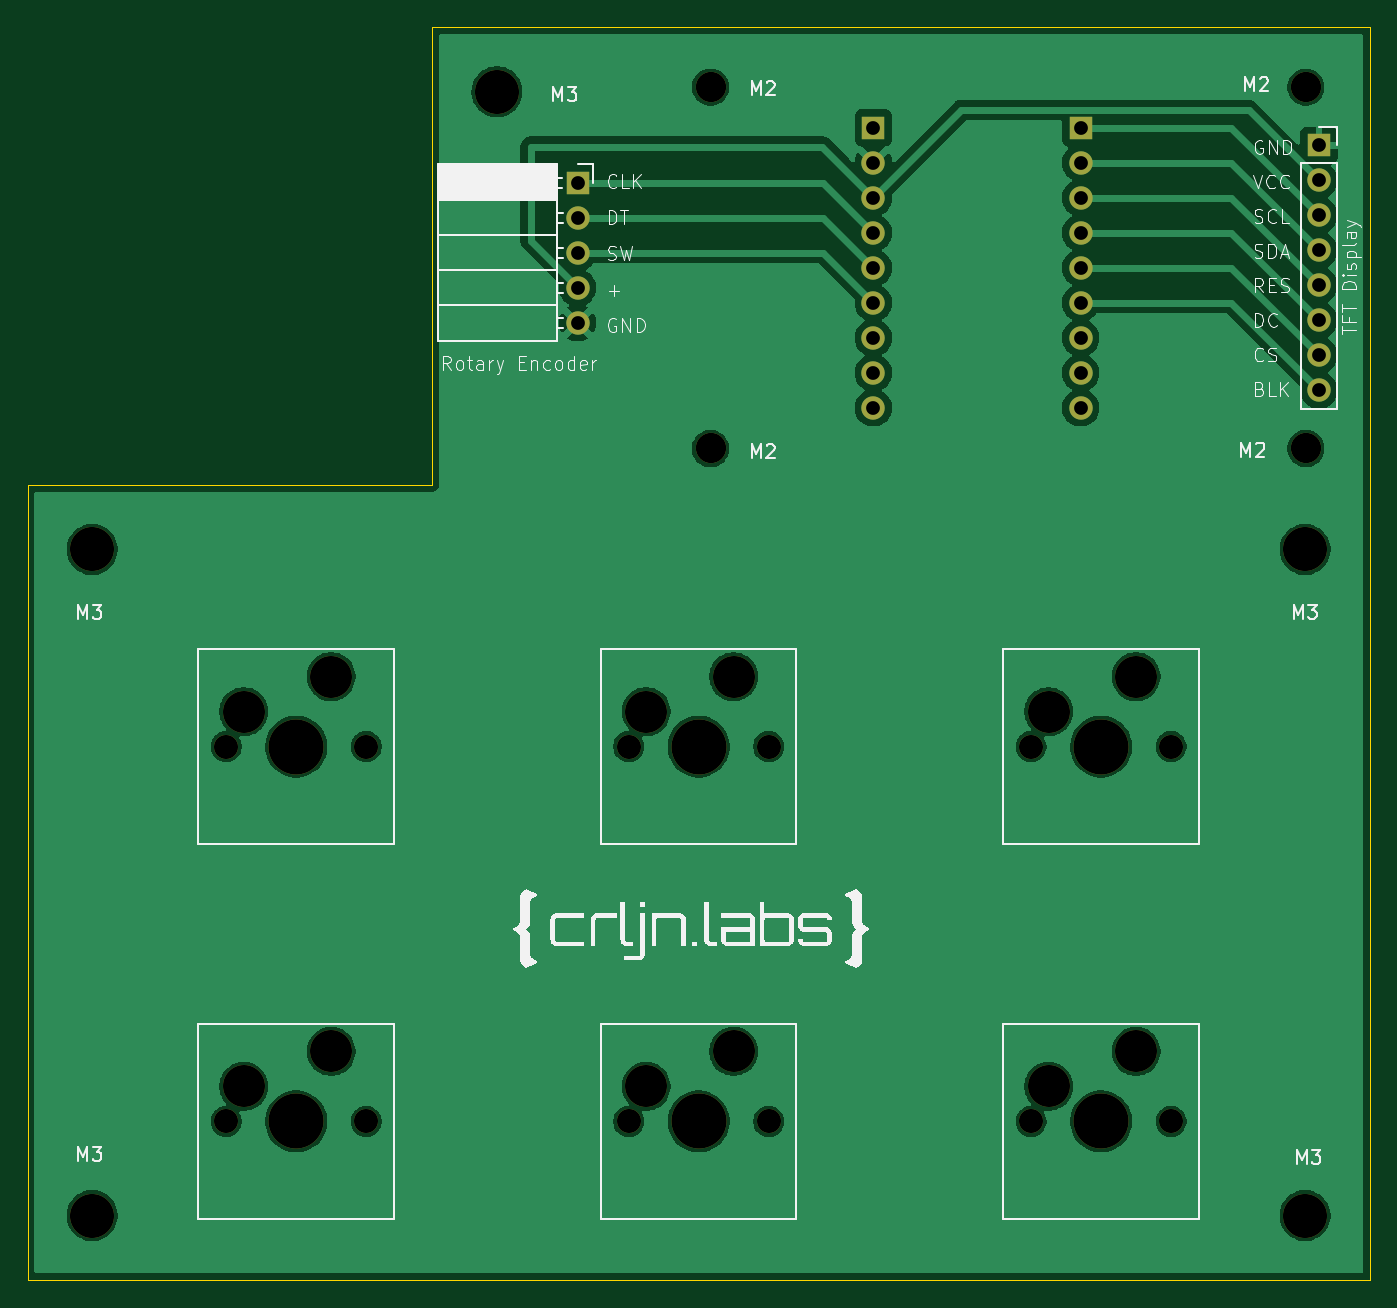
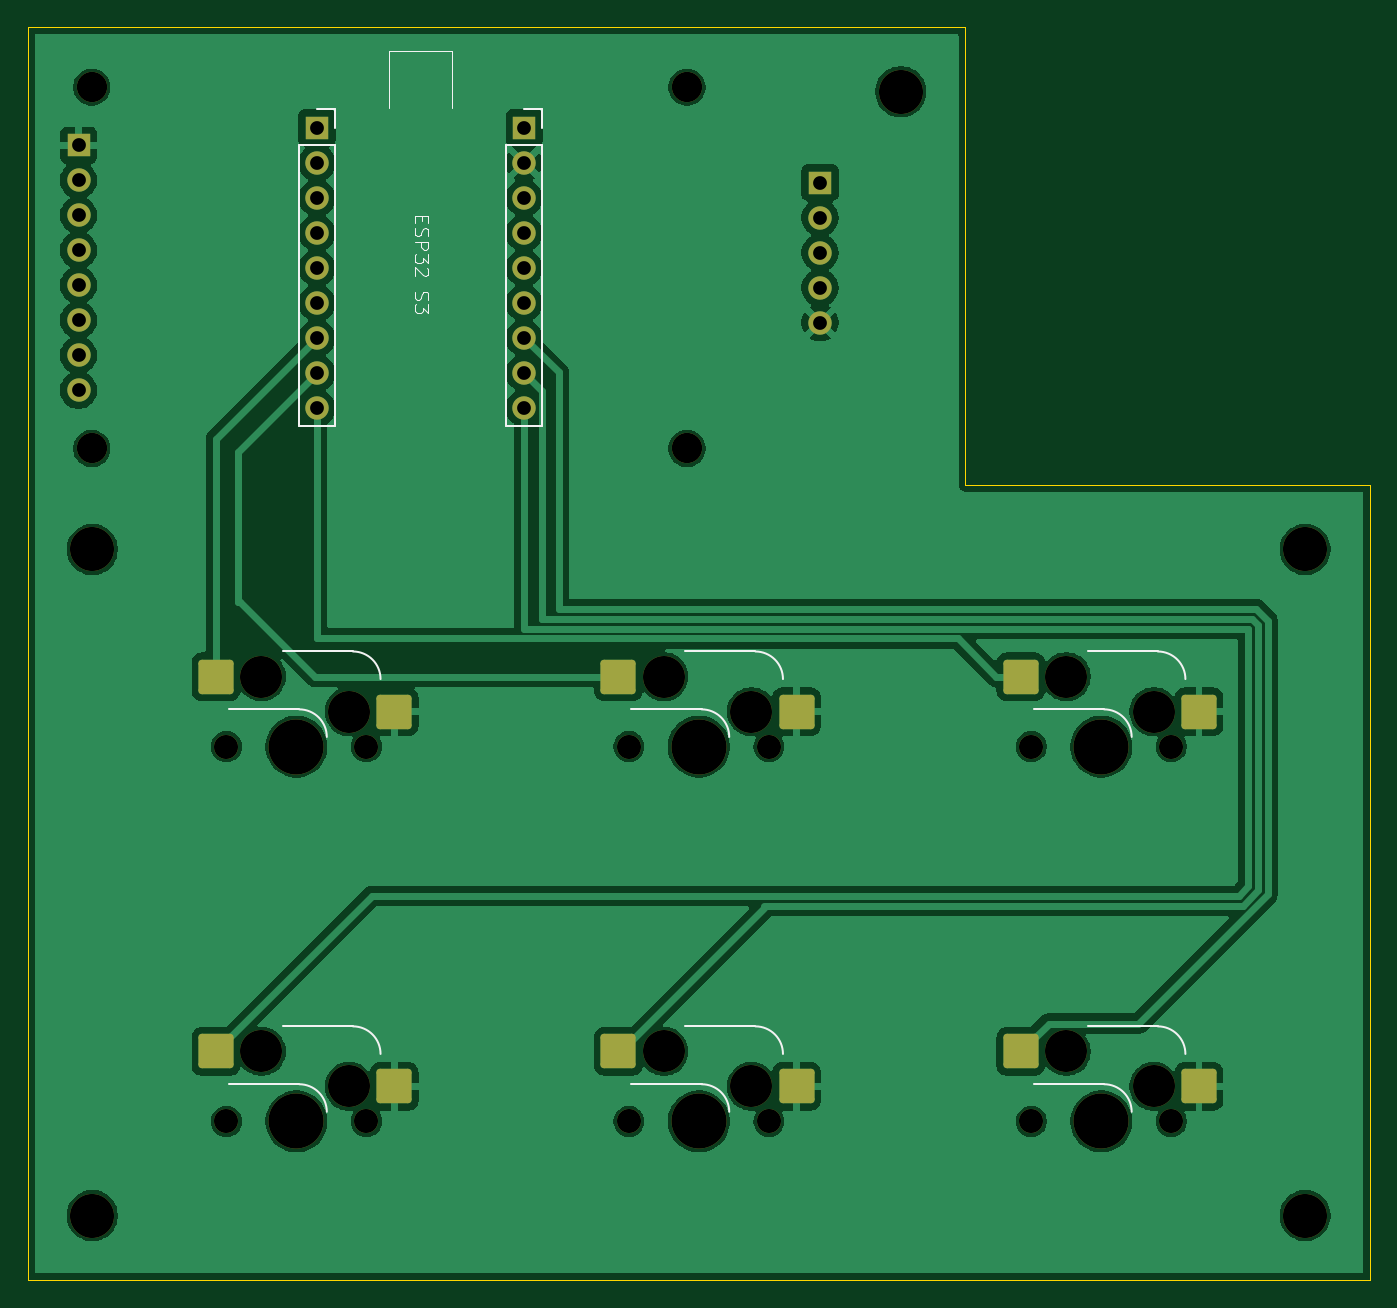
Circuit board: 11 layer files. Board 97.4 x 91.0 mm.
- bottom_copper: Keypad-B_Cu.gbr (118479 bytes)
- bottom_mask: Keypad-B_Mask.gbr (3918 bytes)
- paste: Keypad-B_Paste.gbr (1501 bytes)
- bottom_silk: Keypad-B_Silkscreen.gbr (7005 bytes)
- outline: Keypad-Edge_Cuts.gbr (824 bytes)
- top_copper: Keypad-F_Cu.gbr (100094 bytes)
- top_mask: Keypad-F_Mask.gbr (2940 bytes)
- paste: Keypad-F_Paste.gbr (450 bytes)
- top_silk: Keypad-F_Silkscreen.gbr (46648 bytes)
- drill: Keypad-NPTH.drl (1158 bytes)
- drill: Keypad-PTH.drl (788 bytes)

=== bottom_copper: Keypad-B_Cu.gbr (118479 bytes, source omitted) ===
=== bottom_mask: Keypad-B_Mask.gbr ===
%TF.GenerationSoftware,KiCad,Pcbnew,10.0.5*%
%TF.CreationDate,2026-08-12T02:29:58+02:00*%
%TF.ProjectId,Keypad,4b657970-6164-42e6-9b69-6361645f7063,1.0*%
%TF.SameCoordinates,Original*%
%TF.FileFunction,Soldermask,Bot*%
%TF.FilePolarity,Negative*%
%FSLAX46Y46*%
G04 Gerber Fmt 4.6, Leading zero omitted, Abs format (unit mm)*
G04 Created by KiCad (PCBNEW 10.0.5) date 2026-08-12 02:29:58*
%MOMM*%
%LPD*%
G01*
G04 APERTURE LIST*
G04 Aperture macros list*
%AMRoundRect*
0 Rectangle with rounded corners*
0 $1 Rounding radius*
0 $2 $3 $4 $5 $6 $7 $8 $9 X,Y pos of 4 corners*
0 Add a 4 corners polygon primitive as box body*
4,1,4,$2,$3,$4,$5,$6,$7,$8,$9,$2,$3,0*
0 Add four circle primitives for the rounded corners*
1,1,$1+$1,$2,$3*
1,1,$1+$1,$4,$5*
1,1,$1+$1,$6,$7*
1,1,$1+$1,$8,$9*
0 Add four rect primitives between the rounded corners*
20,1,$1+$1,$2,$3,$4,$5,0*
20,1,$1+$1,$4,$5,$6,$7,0*
20,1,$1+$1,$6,$7,$8,$9,0*
20,1,$1+$1,$8,$9,$2,$3,0*%
G04 Aperture macros list end*
%ADD10C,1.750000*%
%ADD11C,3.050000*%
%ADD12C,4.000000*%
%ADD13RoundRect,0.250000X-1.025000X-1.000000X1.025000X-1.000000X1.025000X1.000000X-1.025000X1.000000X0*%
%ADD14C,1.700000*%
%ADD15R,1.700000X1.700000*%
%ADD16C,2.200000*%
%ADD17C,3.200000*%
G04 APERTURE END LIST*
D10*
%TO.C,SW2*%
X56975000Y-68425000D03*
D11*
X58245000Y-65885000D03*
D12*
X62055000Y-68425000D03*
D11*
X64595000Y-63345000D03*
D10*
X67135000Y-68425000D03*
D13*
X54970000Y-65885000D03*
X67897000Y-63345000D03*
%TD*%
%TO.C,SW5*%
X67897000Y-90550000D03*
X54970000Y-93090000D03*
D10*
X67135000Y-95630000D03*
D11*
X64595000Y-90550000D03*
D12*
X62055000Y-95630000D03*
D11*
X58245000Y-93090000D03*
D10*
X56975000Y-95630000D03*
%TD*%
D14*
%TO.C,ESP_RS1*%
X74738000Y-43840000D03*
X74738000Y-41300000D03*
X74738000Y-38760000D03*
X74738000Y-36220000D03*
X74738000Y-33680000D03*
X74738000Y-31140000D03*
X74738000Y-28600000D03*
X74738000Y-26060000D03*
D15*
X74738000Y-23520000D03*
%TD*%
%TO.C,ESP_LS1*%
X89775000Y-23520000D03*
D14*
X89775000Y-26060000D03*
X89775000Y-28600000D03*
X89775000Y-31140000D03*
X89775000Y-33680000D03*
X89775000Y-36220000D03*
X89775000Y-38760000D03*
X89775000Y-41300000D03*
X89775000Y-43840000D03*
%TD*%
D16*
%TO.C,REF\u002A\u002A*%
X62920000Y-20570000D03*
%TD*%
%TO.C,REF\u002A\u002A*%
X62920000Y-46790000D03*
%TD*%
D14*
%TO.C,TFT1*%
X107075000Y-42570000D03*
X107075000Y-40030000D03*
X107075000Y-37490000D03*
X107075000Y-34950000D03*
X107075000Y-32410000D03*
X107075000Y-29870000D03*
X107075000Y-27330000D03*
D15*
X107075000Y-24790000D03*
%TD*%
D16*
%TO.C,REF\u002A\u002A*%
X106120000Y-46790000D03*
%TD*%
D17*
%TO.C,REF\u002A\u002A*%
X47410000Y-20900000D03*
%TD*%
%TO.C,REF\u002A\u002A*%
X18050000Y-54120000D03*
%TD*%
%TO.C,REF\u002A\u002A*%
X106070000Y-54120000D03*
%TD*%
%TO.C,REF\u002A\u002A*%
X18050000Y-102460000D03*
%TD*%
%TO.C,REF\u002A\u002A*%
X106070000Y-102460000D03*
%TD*%
D10*
%TO.C,SW1*%
X27770000Y-68425000D03*
D11*
X29040000Y-65885000D03*
D12*
X32850000Y-68425000D03*
D11*
X35390000Y-63345000D03*
D10*
X37930000Y-68425000D03*
D13*
X25765000Y-65885000D03*
X38692000Y-63345000D03*
%TD*%
D10*
%TO.C,SW6*%
X86180000Y-95630000D03*
D11*
X87450000Y-93090000D03*
D12*
X91260000Y-95630000D03*
D11*
X93800000Y-90550000D03*
D10*
X96340000Y-95630000D03*
D13*
X84175000Y-93090000D03*
X97102000Y-90550000D03*
%TD*%
D15*
%TO.C,RE1*%
X53265000Y-27500000D03*
D14*
X53265000Y-30040000D03*
X53265000Y-32580000D03*
X53265000Y-35120000D03*
X53265000Y-37660000D03*
%TD*%
D10*
%TO.C,SW4*%
X27770000Y-95630000D03*
D11*
X29040000Y-93090000D03*
D12*
X32850000Y-95630000D03*
D11*
X35390000Y-90550000D03*
D10*
X37930000Y-95630000D03*
D13*
X25765000Y-93090000D03*
X38692000Y-90550000D03*
%TD*%
D10*
%TO.C,SW3*%
X86180000Y-68425000D03*
D11*
X87450000Y-65885000D03*
D12*
X91260000Y-68425000D03*
D11*
X93800000Y-63345000D03*
D10*
X96340000Y-68425000D03*
D13*
X84175000Y-65885000D03*
X97102000Y-63345000D03*
%TD*%
D16*
%TO.C,REF\u002A\u002A*%
X106120000Y-20570000D03*
%TD*%
M02*

=== paste: Keypad-B_Paste.gbr (1501 bytes, source withheld) ===
=== bottom_silk: Keypad-B_Silkscreen.gbr (7005 bytes, source omitted) ===
=== outline: Keypad-Edge_Cuts.gbr ===
%TF.GenerationSoftware,KiCad,Pcbnew,10.0.5*%
%TF.CreationDate,2026-08-12T02:29:58+02:00*%
%TF.ProjectId,Keypad,4b657970-6164-42e6-9b69-6361645f7063,1.0*%
%TF.SameCoordinates,Original*%
%TF.FileFunction,Profile,NP*%
%FSLAX46Y46*%
G04 Gerber Fmt 4.6, Leading zero omitted, Abs format (unit mm)*
G04 Created by KiCad (PCBNEW 10.0.5) date 2026-08-12 02:29:58*
%MOMM*%
%LPD*%
G01*
G04 APERTURE LIST*
%TA.AperFunction,Profile*%
%ADD10C,0.050000*%
%TD*%
G04 APERTURE END LIST*
D10*
X13350000Y-49420000D02*
X13350000Y-107160000D01*
X13350000Y-49420000D02*
X13630000Y-49420000D01*
X42710000Y-16200000D02*
X110770000Y-16200000D01*
X42710000Y-49420000D02*
X13630000Y-49420000D01*
X42710000Y-49420000D02*
X42710000Y-16200000D01*
X110770000Y-16200000D02*
X110770000Y-107160000D01*
X110770000Y-107160000D02*
X13350000Y-107160000D01*
M02*

=== top_copper: Keypad-F_Cu.gbr (100094 bytes, source omitted) ===
=== top_mask: Keypad-F_Mask.gbr ===
%TF.GenerationSoftware,KiCad,Pcbnew,10.0.5*%
%TF.CreationDate,2026-08-12T02:29:58+02:00*%
%TF.ProjectId,Keypad,4b657970-6164-42e6-9b69-6361645f7063,1.0*%
%TF.SameCoordinates,Original*%
%TF.FileFunction,Soldermask,Top*%
%TF.FilePolarity,Negative*%
%FSLAX46Y46*%
G04 Gerber Fmt 4.6, Leading zero omitted, Abs format (unit mm)*
G04 Created by KiCad (PCBNEW 10.0.5) date 2026-08-12 02:29:58*
%MOMM*%
%LPD*%
G01*
G04 APERTURE LIST*
%ADD10C,1.750000*%
%ADD11C,3.050000*%
%ADD12C,4.000000*%
%ADD13C,1.700000*%
%ADD14R,1.700000X1.700000*%
%ADD15C,2.200000*%
%ADD16C,3.200000*%
G04 APERTURE END LIST*
D10*
%TO.C,SW2*%
X56975000Y-68425000D03*
D11*
X58245000Y-65885000D03*
D12*
X62055000Y-68425000D03*
D11*
X64595000Y-63345000D03*
D10*
X67135000Y-68425000D03*
%TD*%
%TO.C,SW5*%
X67135000Y-95630000D03*
D11*
X64595000Y-90550000D03*
D12*
X62055000Y-95630000D03*
D11*
X58245000Y-93090000D03*
D10*
X56975000Y-95630000D03*
%TD*%
D13*
%TO.C,ESP_RS1*%
X74738000Y-43840000D03*
X74738000Y-41300000D03*
X74738000Y-38760000D03*
X74738000Y-36220000D03*
X74738000Y-33680000D03*
X74738000Y-31140000D03*
X74738000Y-28600000D03*
X74738000Y-26060000D03*
D14*
X74738000Y-23520000D03*
%TD*%
%TO.C,ESP_LS1*%
X89775000Y-23520000D03*
D13*
X89775000Y-26060000D03*
X89775000Y-28600000D03*
X89775000Y-31140000D03*
X89775000Y-33680000D03*
X89775000Y-36220000D03*
X89775000Y-38760000D03*
X89775000Y-41300000D03*
X89775000Y-43840000D03*
%TD*%
D15*
%TO.C,REF\u002A\u002A*%
X62920000Y-20570000D03*
%TD*%
%TO.C,REF\u002A\u002A*%
X62920000Y-46790000D03*
%TD*%
D13*
%TO.C,TFT1*%
X107075000Y-42570000D03*
X107075000Y-40030000D03*
X107075000Y-37490000D03*
X107075000Y-34950000D03*
X107075000Y-32410000D03*
X107075000Y-29870000D03*
X107075000Y-27330000D03*
D14*
X107075000Y-24790000D03*
%TD*%
D15*
%TO.C,REF\u002A\u002A*%
X106120000Y-46790000D03*
%TD*%
D16*
%TO.C,REF\u002A\u002A*%
X47410000Y-20900000D03*
%TD*%
%TO.C,REF\u002A\u002A*%
X18050000Y-54120000D03*
%TD*%
%TO.C,REF\u002A\u002A*%
X106070000Y-54120000D03*
%TD*%
%TO.C,REF\u002A\u002A*%
X18050000Y-102460000D03*
%TD*%
%TO.C,REF\u002A\u002A*%
X106070000Y-102460000D03*
%TD*%
D10*
%TO.C,SW1*%
X27770000Y-68425000D03*
D11*
X29040000Y-65885000D03*
D12*
X32850000Y-68425000D03*
D11*
X35390000Y-63345000D03*
D10*
X37930000Y-68425000D03*
%TD*%
%TO.C,SW6*%
X86180000Y-95630000D03*
D11*
X87450000Y-93090000D03*
D12*
X91260000Y-95630000D03*
D11*
X93800000Y-90550000D03*
D10*
X96340000Y-95630000D03*
%TD*%
D14*
%TO.C,RE1*%
X53265000Y-27500000D03*
D13*
X53265000Y-30040000D03*
X53265000Y-32580000D03*
X53265000Y-35120000D03*
X53265000Y-37660000D03*
%TD*%
D10*
%TO.C,SW4*%
X27770000Y-95630000D03*
D11*
X29040000Y-93090000D03*
D12*
X32850000Y-95630000D03*
D11*
X35390000Y-90550000D03*
D10*
X37930000Y-95630000D03*
%TD*%
%TO.C,SW3*%
X86180000Y-68425000D03*
D11*
X87450000Y-65885000D03*
D12*
X91260000Y-68425000D03*
D11*
X93800000Y-63345000D03*
D10*
X96340000Y-68425000D03*
%TD*%
D15*
%TO.C,REF\u002A\u002A*%
X106120000Y-20570000D03*
%TD*%
M02*

=== paste: Keypad-F_Paste.gbr ===
%TF.GenerationSoftware,KiCad,Pcbnew,10.0.5*%
%TF.CreationDate,2026-08-12T02:29:58+02:00*%
%TF.ProjectId,Keypad,4b657970-6164-42e6-9b69-6361645f7063,1.0*%
%TF.SameCoordinates,Original*%
%TF.FileFunction,Paste,Top*%
%TF.FilePolarity,Positive*%
%FSLAX46Y46*%
G04 Gerber Fmt 4.6, Leading zero omitted, Abs format (unit mm)*
G04 Created by KiCad (PCBNEW 10.0.5) date 2026-08-12 02:29:58*
%MOMM*%
%LPD*%
G01*
G04 APERTURE LIST*
G04 APERTURE END LIST*
M02*

=== top_silk: Keypad-F_Silkscreen.gbr (46648 bytes, source omitted) ===
=== drill: Keypad-NPTH.drl ===
M48
; DRILL file KiCad 10.0.5 date 2026-08-12T02:30:00
; FORMAT={-:-/ absolute / metric / decimal}
; #@! TF.CreationDate,2026-08-12T02:30:00+02:00
; #@! TF.GenerationSoftware,Kicad,Pcbnew,10.0.5
; #@! TF.FileFunction,NonPlated,1,2,NPTH
FMAT,2
METRIC
; #@! TA.AperFunction,NonPlated,NPTH,ComponentDrill
T1C1.750
; #@! TA.AperFunction,NonPlated,NPTH,ComponentDrill
T2C2.200
; #@! TA.AperFunction,NonPlated,NPTH,ComponentDrill
T3C3.050
; #@! TA.AperFunction,NonPlated,NPTH,ComponentDrill
T4C3.200
; #@! TA.AperFunction,NonPlated,NPTH,ComponentDrill
T5C4.000
%
G90
G05
T1
X27.77Y-68.425
X27.77Y-95.63
X37.93Y-68.425
X37.93Y-95.63
X56.975Y-68.425
X56.975Y-95.63
X67.135Y-68.425
X67.135Y-95.63
X86.18Y-68.425
X86.18Y-95.63
X96.34Y-68.425
X96.34Y-95.63
T2
X62.92Y-20.57
X62.92Y-46.79
X106.12Y-20.57
X106.12Y-46.79
T3
X29.04Y-65.885
X29.04Y-93.09
X35.39Y-63.345
X35.39Y-90.55
X58.245Y-65.885
X58.245Y-93.09
X64.595Y-63.345
X64.595Y-90.55
X87.45Y-65.885
X87.45Y-93.09
X93.8Y-63.345
X93.8Y-90.55
T4
X18.05Y-54.12
X18.05Y-102.46
X47.41Y-20.9
X106.07Y-54.12
X106.07Y-102.46
T5
X32.85Y-68.425
X32.85Y-95.63
X62.055Y-68.425
X62.055Y-95.63
X91.26Y-68.425
X91.26Y-95.63
M30

=== drill: Keypad-PTH.drl ===
M48
; DRILL file KiCad 10.0.5 date 2026-08-12T02:30:00
; FORMAT={-:-/ absolute / metric / decimal}
; #@! TF.CreationDate,2026-08-12T02:30:00+02:00
; #@! TF.GenerationSoftware,Kicad,Pcbnew,10.0.5
; #@! TF.FileFunction,Plated,1,2,PTH
FMAT,2
METRIC
; #@! TA.AperFunction,Plated,PTH,ComponentDrill
T1C1.000
%
G90
G05
T1
X53.265Y-27.5
X53.265Y-30.04
X53.265Y-32.58
X53.265Y-35.12
X53.265Y-37.66
X74.738Y-23.52
X74.738Y-26.06
X74.738Y-28.6
X74.738Y-31.14
X74.738Y-33.68
X74.738Y-36.22
X74.738Y-38.76
X74.738Y-41.3
X74.738Y-43.84
X89.775Y-23.52
X89.775Y-26.06
X89.775Y-28.6
X89.775Y-31.14
X89.775Y-33.68
X89.775Y-36.22
X89.775Y-38.76
X89.775Y-41.3
X89.775Y-43.84
X107.075Y-24.79
X107.075Y-27.33
X107.075Y-29.87
X107.075Y-32.41
X107.075Y-34.95
X107.075Y-37.49
X107.075Y-40.03
X107.075Y-42.57
M30
